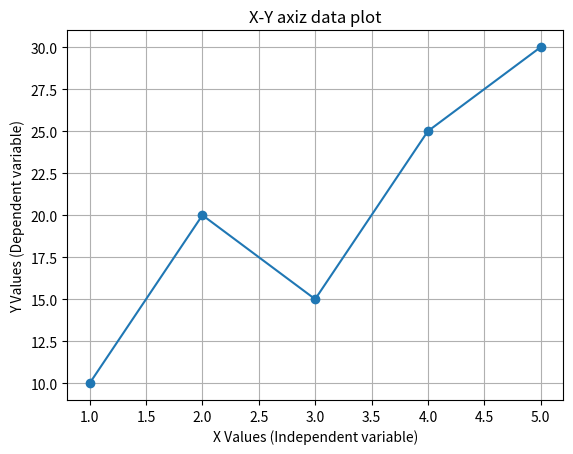

Generate this figure with matplotlib:
import matplotlib.pyplot as plt

x = [1,2,3,4,5]
y = [10,20,15,25,30]

plt.plot(x,y,marker='o')

plt.xlabel("X Values (Independent variable)")
plt.ylabel("Y Values (Dependent variable)")

plt.title("X-Y axiz data plot")

plt.grid(True)

plt.show()

                                                 
